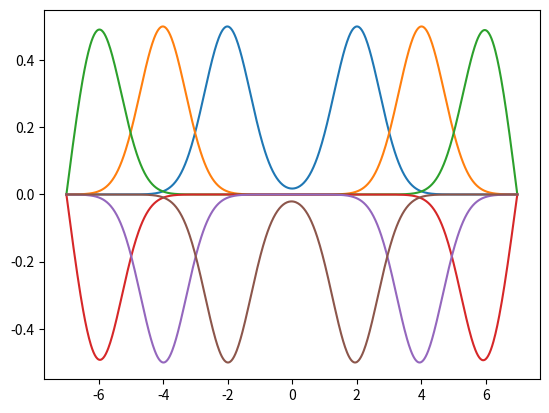

Generate this figure with matplotlib:
#!/usr/bin/env python3
# Program to solve the wave equation with c=1 using central differences.
# Dirichlet boundaries are used, and imposed implicitly, by allocating an array
# of zeros and not writing to the edge points.
# [redacted]

from matplotlib.pyplot import *
from numpy import *

# Define our space and time step sizes.
dt = 0.02
dx = 0.02

# Define our Temporal and Spatial lengths.
Time = [0,14]
Dist = [-7,7]

# Define variables with the number of space/time steps for ease later.
# They must be cast as ints for use with range(), but should be integers
# anyway, since I'll only be setting dx as a nice value, I swear...
nt = int((Time[1] - Time[0])/dt)
nx = int((Dist[1] - Dist[0])/dx)

# Define our initial arrays.
U = zeros((nt, nx), dtype=float64)
t = zeros(nt, dtype=float64)
x = zeros(nx, dtype=float64)
# Initialise the tand x arrays.
for n in range(0,nt):
    t[n] = Time[0] + n*dt
for j in range(0,nx):
    x[j] = Dist[0] + j*dx

# Initialise the t_0 part of the array.
for j in range(1,nx-1):
    U[0][j] = e**(-x[j]*x[j])

# c is not c from the wave equation:
c = (dt/dx)**2

# Since U_j^n-1 is unknown, I take is equivalent to U_j^n for the first run.
for j in range(1,nx-1):
    U[1][j] = c*(U[0][j-1] - 2*U[0][j] + U[0][j+1]) + U[0][j]

# Now perform our integration.
for n in range(2,nt):
    for j in range(1,nx-1):
        U[n][j] = c*(U[n-1][j-1] - 2*U[n-1][j] + U[n-1][j+1]) - U[n-2][j] + 2*U[n-1][j]
    if (n%100) is 0:
        plot(x,U[n])

show()
